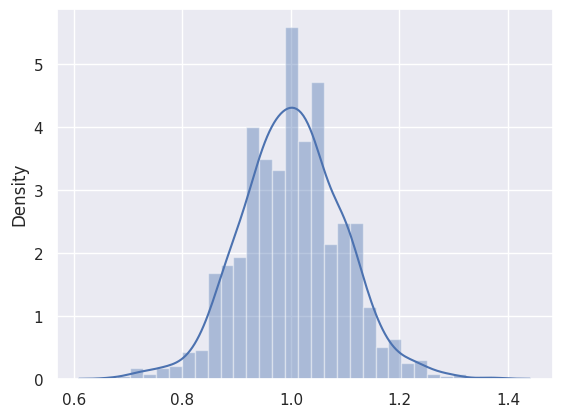

Recreate this plot in Python.

# coding: utf-8

# # 프로그래밍을 이용한 주사위 던지기 모의실험
# 
# 모의실험을 이용하여 "주사위 6번 던지기"를 반복적으로 실행할 때 숫자 1이 나오는 횟수의 평균의 분포를 확인하고자 한다.
# 즉, 주사위를 6번 던져서 숫자 1이 평균 1회 나와야 한다는 사실을 실험을 통해 확인한다.
# 또한, 주사위를 6번 던져서 숫자 1이 나오는 횟수의 평균분포가 정규분포를 따른다는 사실을 실험적으로 확인한다.

# ## 모의실험 1: 주사위 6번 던지기

# 주사위를 던지면 1에서 6까지의 정수가 무작위로 나온다.
# 이런 성질을 코딩에서는 "난수 생성"으로 구현할 수 있다.
# 
# 모든 프로그래밍언어네는 난수를 생성하는 기능이 들어 있으며, 여기서는 파이썬(Python)이라는 언어를 사용한다. 

# ### 파이썬에서 무작위로 생성하기
# 
# numpy라는 라이브러리에서 제공하는 randint 함수를 이용하여 지정된 구간에서 정수를 무작위로 생성할 수 있다.

# In[1]:

import numpy as np


# 예를 들어, 아래 코드는 0과 10 사이의 정수를 무작위적으로 5개 생성한다.
# 
# 주의:
# * 0은 포함됨
# * 10은 포함되지 않음

# In[2]:

np.random.randint(0, 10, 5)


# 따라서 주사위를 6번 던진 결과를 생성하는 코드는 다음과 같다.

# In[3]:

cube_6_times = np.random.randint(1,7,6)


# In[4]:

cube_6_times


# ## 모의실험 2: "주사위 6번 던지기"를 반복하기

# 모의실험 1을 원하는 횟수만큼 반복하기를 구현하도록 하자.
# 
# 아래 코드에 정의된 cube_experiment 함수는 반복횟수를 입력 받으면 "주사위 6번 던지기"를 지정된 반복횟수만큼 반복하고, 반복할 때마다 1이 나온 횟수를 기록한다.

# In[5]:

def cube_experiment(num_to_repeat):

    count_ones = np.empty([num_to_repeat,], dtype=float)
    
    for times in np.arange(num_to_repeat):
        experiment = np.random.randint(1,7,6)
        count_ones[times] = experiment[experiment==1].shape[0]
    
    return count_ones


# In[6]:

print(cube_experiment(30))


# ## 표본평균의 분포

# 그래프 관련 라이브러리가 필요하다.

# In[7]:

import matplotlib.pyplot as plt
get_ipython().magic(u'matplotlib inline')

import seaborn as sns
sns.set(color_codes = True)


# '주사위 6번 던지기'를 30번 반복했을 때 1이 나온 평균들의 분포를 알아보자.
# 
# 표본평균의 분포를 그래프로 확인하기 위해 "'주사위 6번 던지기'를 30번 반복하기"를 1000번 정도 해보도록 하자.

# In[8]:

count_ones_mean = np.empty([1000, ], dtype=float)

for times in np.arange(1000):
    count_ones_mean[times] = cube_experiment(100).mean()

sns.distplot(count_ones_mean, kde=True)


# ## 신뢰구간
# 
# 
# "동전 6번 던지기"를 30번 반복했을 때 숫자 1이 나오는 평균횟수의 신뢰구간을 다음과 같이 구할 수 있다.
# 신뢰수준은 95%를 사용한다.

# In[9]:

from scipy import stats


# In[10]:

cube_30 = cube_experiment(30)
stats.norm.interval(0.95, loc=cube_30.mean(), scale=cube_30.std()/np.sqrt(30))

